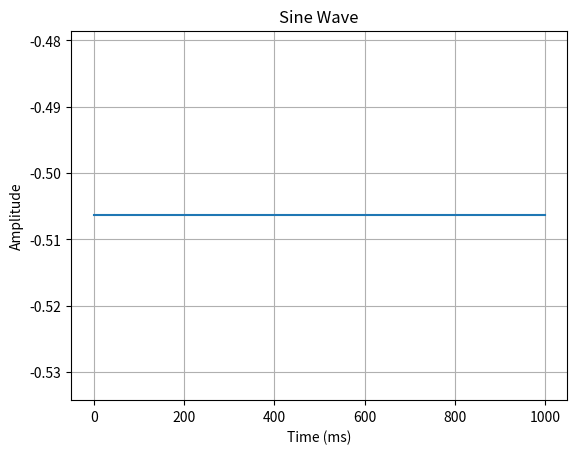

Here is the Python script that generated this plot:
from matplotlib import pyplot as plt
import math


f = 100  # Hz
max_t = 10  # seconds

data = []
for x in range(0, max_t * f, 1):
    y = math.sin(f)
    data.append((x, y))

# Extract x and y values from data
x_values = [point[0] for point in data]
y_values = [point[1] for point in data]

# Plot the data
plt.plot(x_values, y_values)
plt.xlabel('Time (ms)')
plt.ylabel('Amplitude')
plt.title('Sine Wave')
plt.grid(True)
plt.show()


